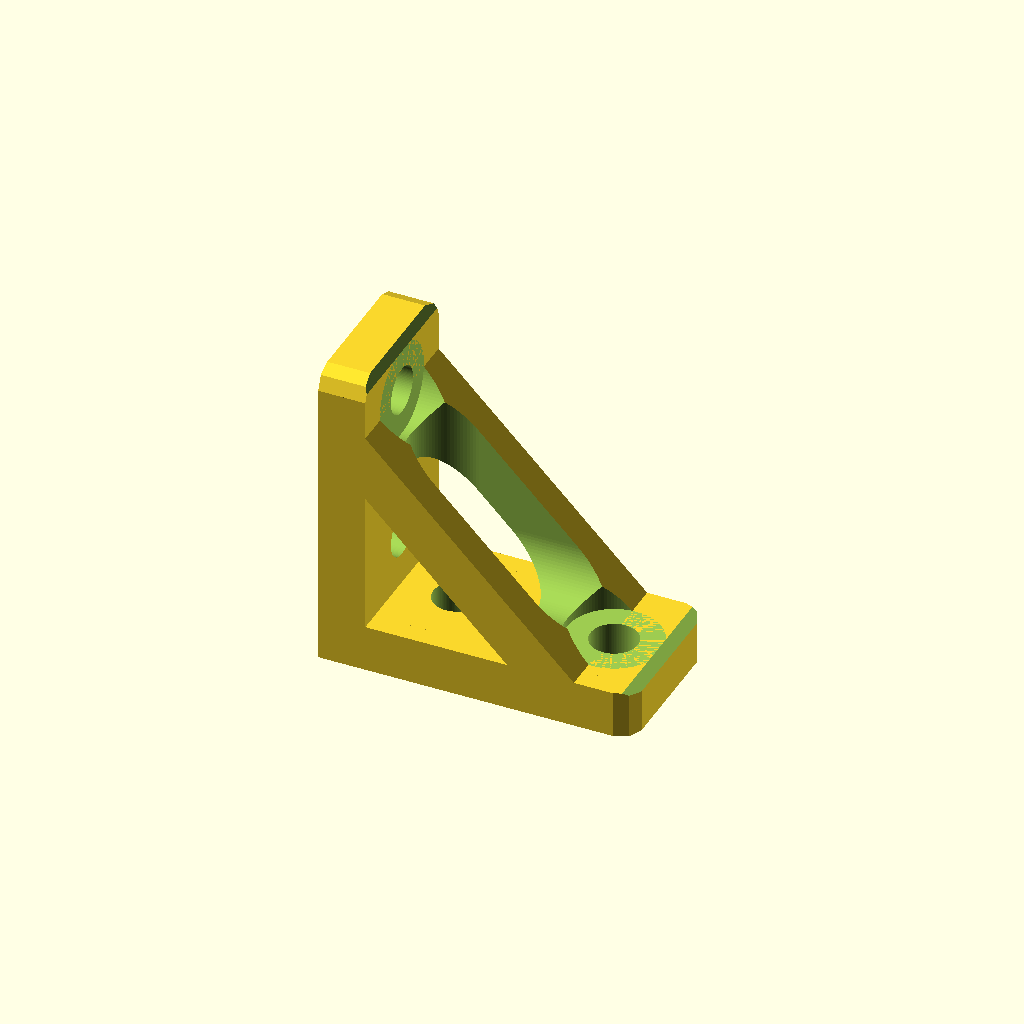
Cell 1: the model at its default parameters.
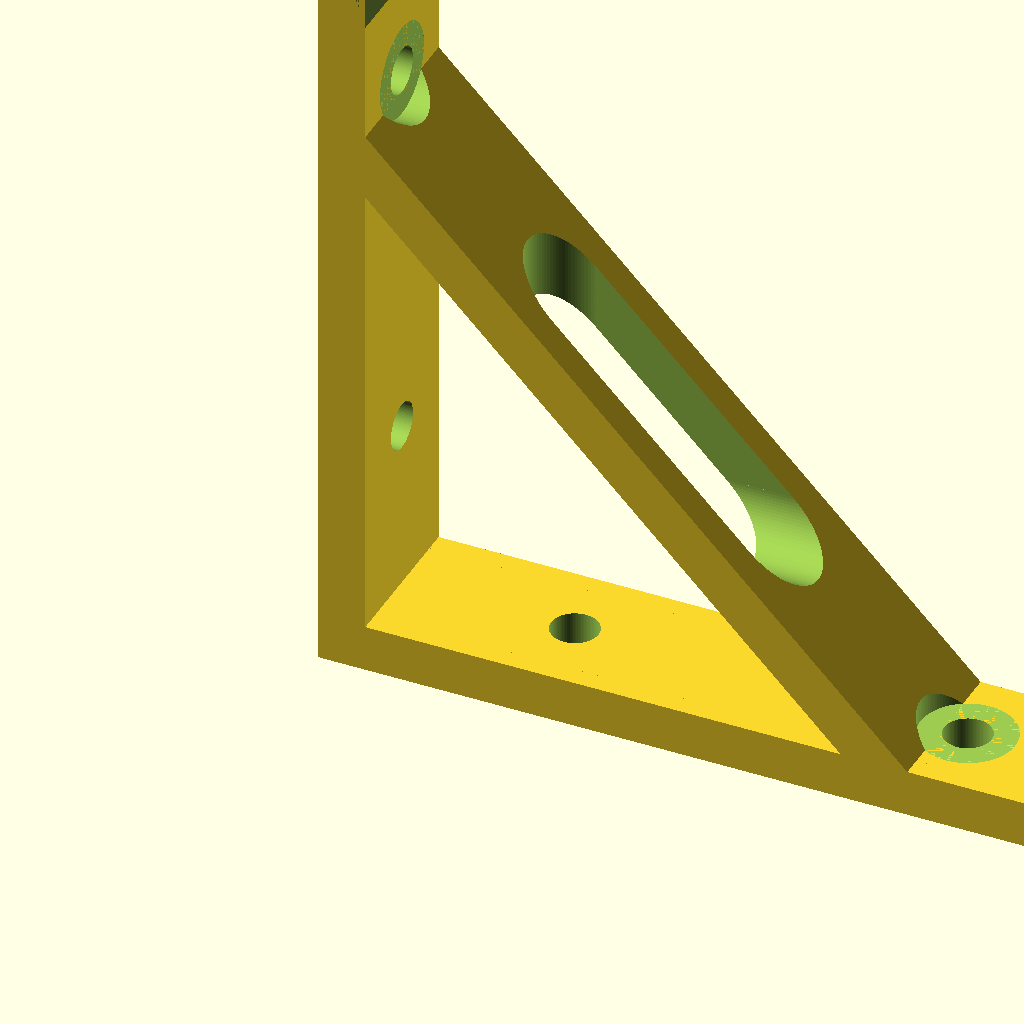
Cell 2: the same model with Sides_Length = 100.
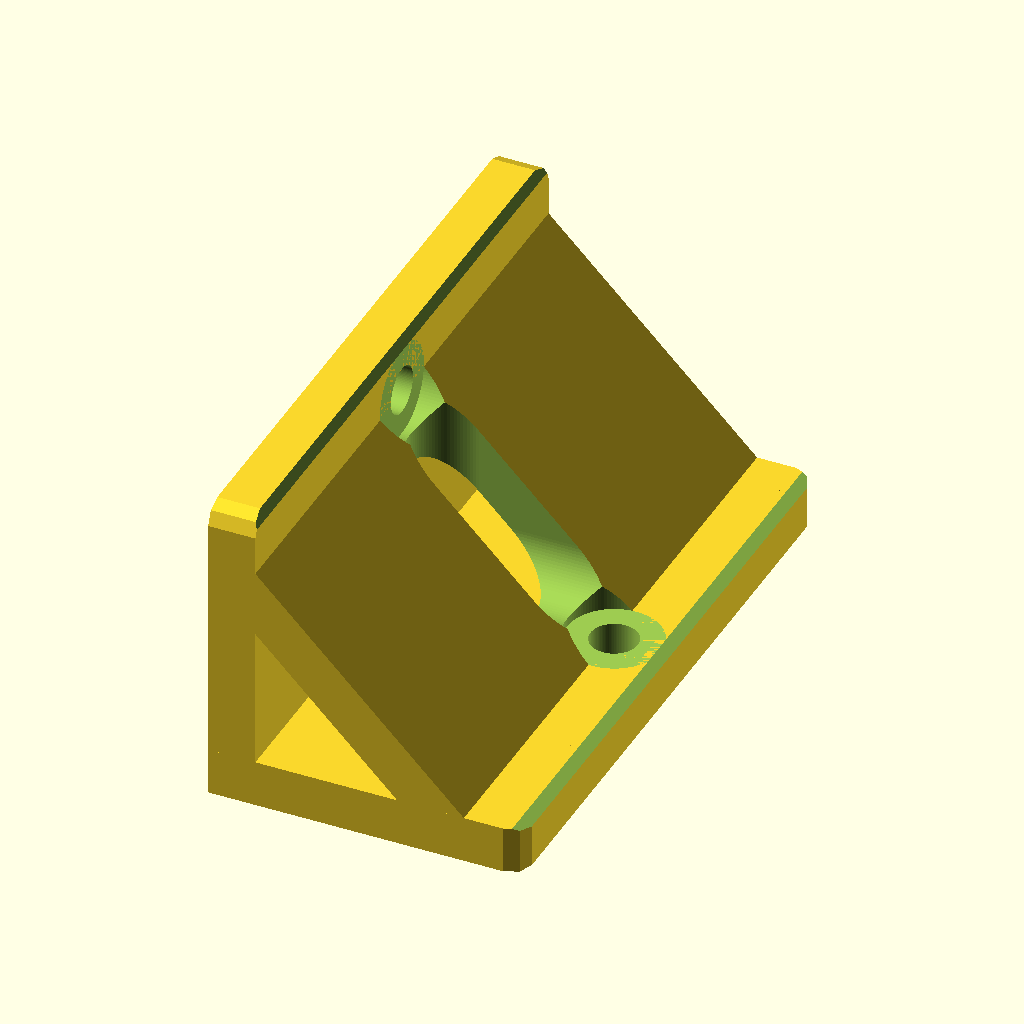
Cell 3 — Width set to 80, the other parameters unchanged.
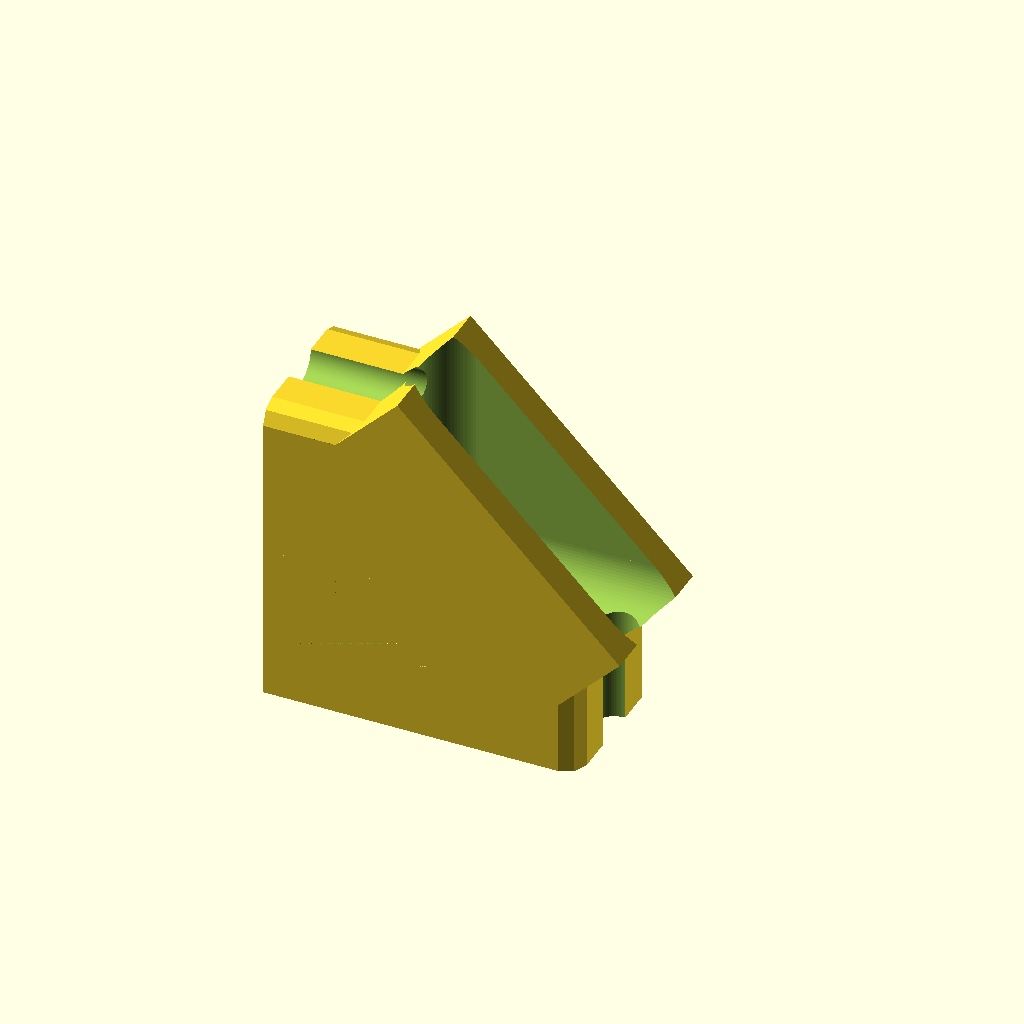
Cell 4 — Thickness set to 20, the other parameters unchanged.
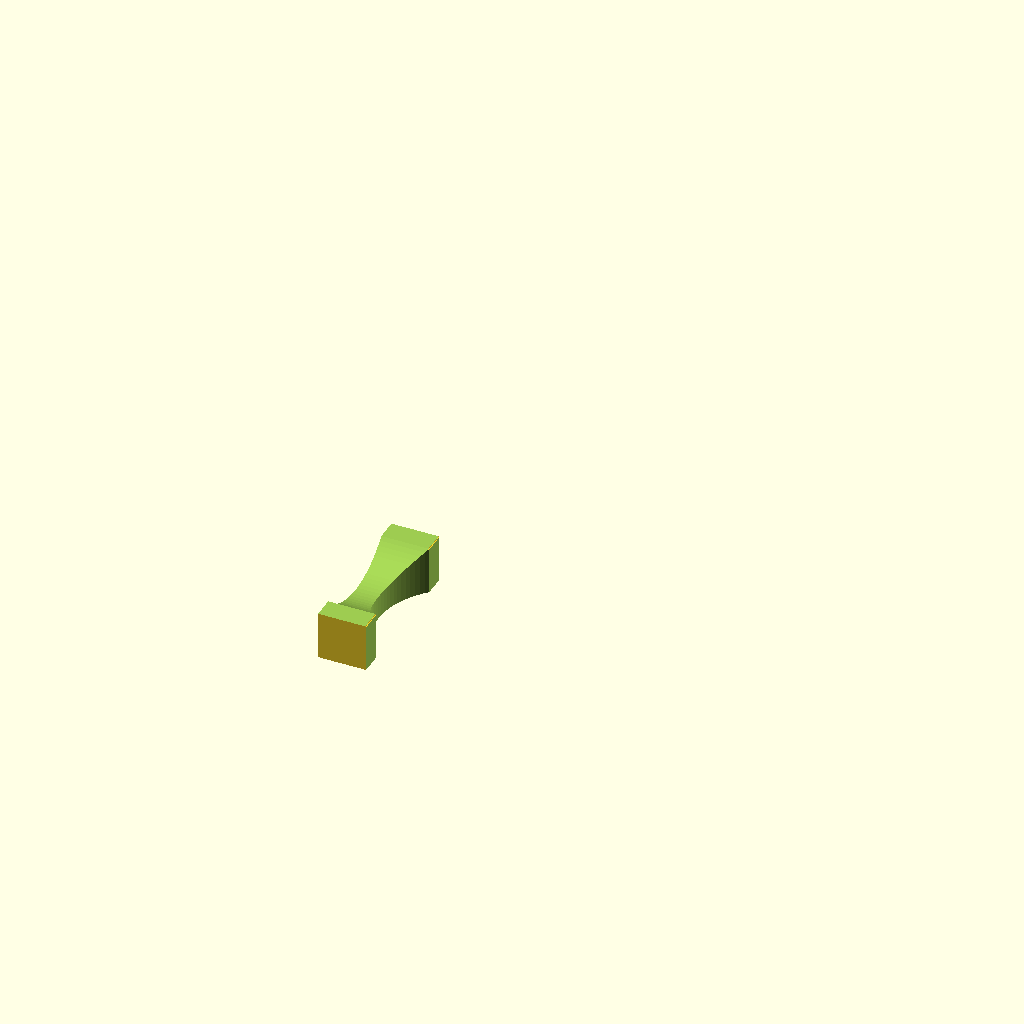
Cell 5 — Hole_Radius set to 10, the other parameters unchanged.
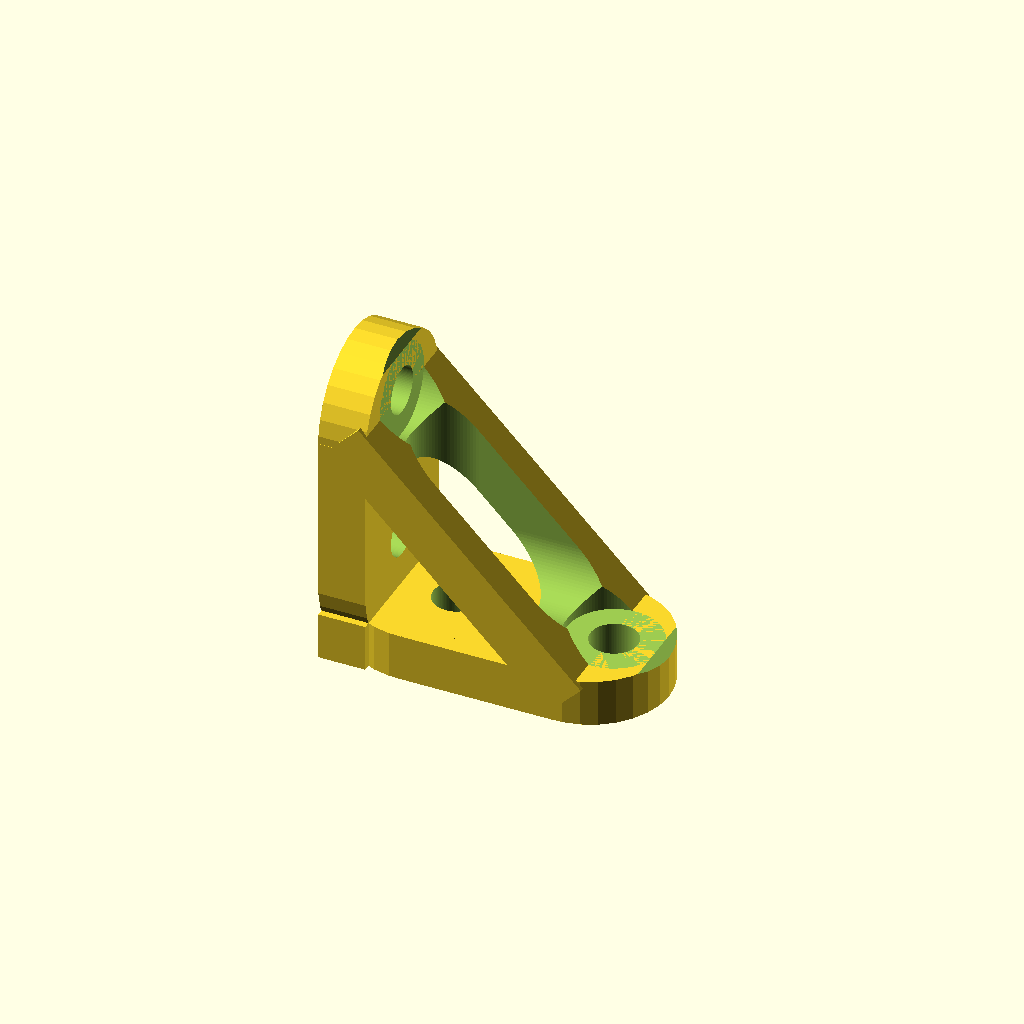
Cell 6: the same model with Corner_Radius = 10.
All cells are drawn from one camera (rotation 55°, 0°, 25°, orthographic, colour scheme Cornfield), so only the parameter changes between them.
Source of the model, inputs/thingiverse/files/thing-436118/90-Bracket-Parametarised/Bracket.scad:
/*
Created by David Taylor as part of a video series
Video are available at http://bit.ly/GineerTube
*/

include <MCAD/boxes.scad>

//How long should the sides be?
Sides_Length=40;//[40:100]

//How wide should it be?
Width=20;//[20:80]

//How thick should it be?
Thickness=6;//[3:20]

//How big should the holes be?
Hole_Radius=3;//[1.5:10]

//What should the corner radius be?
Corner_Radius=2.5;//[0:10]

difference()
{
	union()
	{
		translate([(Sides_Length/2)-(Thickness/2),0,0])
		{
			//cube([Sides_Length,Width,Thickness], center=true);
			roundedBox([Sides_Length,Width,Thickness],Corner_Radius,true);
		}
		translate([0,0,(Sides_Length/2)-(Thickness/2)])
		{
			rotate([0,90,0])
			{
				//cube([Sides_Length,Width,Thickness], center=true);
				roundedBox([Sides_Length,Width,Thickness],Corner_Radius,true);
			}
		}
		translate([((Sides_Length/2)*sqrt(2))/2,0,((Sides_Length/2)*sqrt(2))/2])
		{
			rotate([0,45,0])
			{
				cube([Sides_Length,Width,Thickness], center=true);
			}
		}
		cube([Thickness,Width,Thickness],center=true);
	}
	translate([(Sides_Length/4),0,0])
	{
		cylinder(h=(Thickness*2), r=Hole_Radius, $fn=100, center=true);
	}
	translate([(Sides_Length/4)*3,0,0])
	{
		cylinder(h=(Thickness*2), r=Hole_Radius, $fn=100, center=true);
	}
	rotate([0,-90,0])
	{
		translate([(Sides_Length/4),0,0])
		{
			cylinder(h=(Thickness*2), r=Hole_Radius, $fn=100, center=true);
		}
		translate([(Sides_Length/4)*3,0,0])
		{
			cylinder(h=(Thickness*2), r=Hole_Radius, $fn=100, center=true);
		}
	}
	translate([(Sides_Length/4),0,(Sides_Length/2)+(Thickness/2)+0.1])
	{
		cylinder(h=(Sides_Length), r=(Hole_Radius*2), $fn=100, center=true);
	}
	translate([(Sides_Length/2)+(Thickness/2)+0.1,0,(Sides_Length/4)])
	{
		rotate([0,90,0])
		{
			cylinder(h=(Sides_Length), r=(Hole_Radius*2), $fn=100, center=true);
		}
	}
	translate([(Sides_Length/4)*3,0,(Sides_Length/2)+(Thickness/2)])
	{
		cylinder(h=(Sides_Length), r=(Hole_Radius*2), $fn=100, center=true);
	}
	translate([(Sides_Length/2)+(Thickness/2),0,(Sides_Length/4)*3])
	{
		rotate([0,90,0])
		{
			cylinder(h=(Sides_Length), r=(Hole_Radius*2), $fn=100, center=true);
		}
	}
	translate([(Sides_Length/4)+(Sides_Length/2),0,(Sides_Length/4)+(Sides_Length/2)])
	{
		cube([Sides_Length,(Hole_Radius*4),Sides_Length], center=true);
	}
	translate([(Sides_Length)-sqrt(pow(Sides_Length/8,2)-pow(Thickness/2,2)),0,(Thickness)])
	{
		rotate([0,20,0])
		{
			cube([(Sides_Length/4),Width,Thickness],center=true);
		}
	}
	translate([(Thickness),0,(Sides_Length)-sqrt(pow(Sides_Length/8,2)-pow(Thickness/2,2))])
	{
		rotate([0,-20,0])
		{
			cube([Thickness,Width,(Sides_Length/4)],center=true);
		}
	}
}
Parameter table extracted from the source (name, type, default, range or options):
Sides_Length: number, default 40, range 40 to 100
Width: number, default 20, range 20 to 80
Thickness: number, default 6, range 3 to 20
Hole_Radius: number, default 3, range 1.5 to 10
Corner_Radius: number, default 2.5, range 0 to 10
